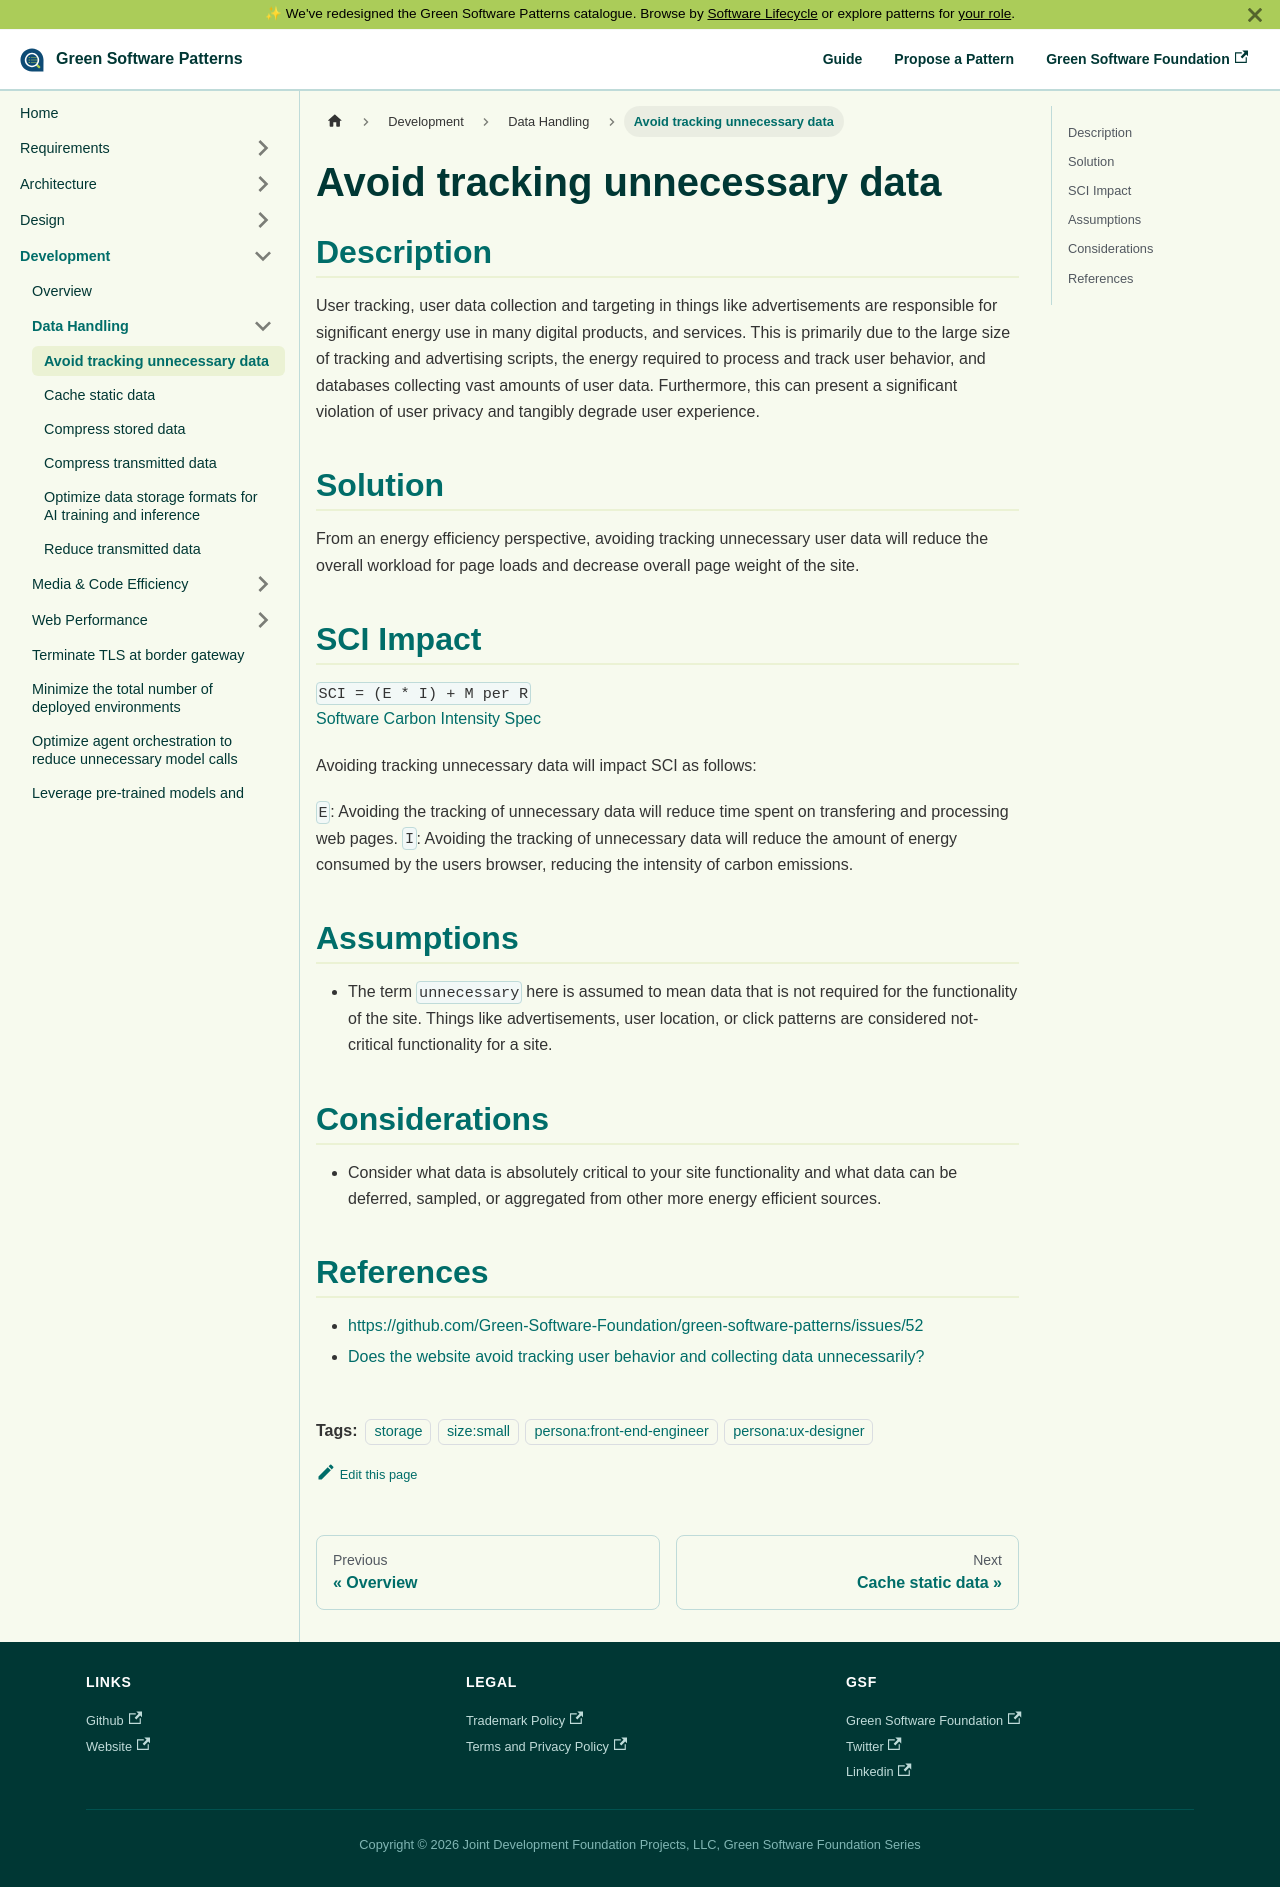

repository: Green-Software-Foundation/patterns · page: development/data-handling/avoid-tracking-unnecessary-data/index.html · generator: docusaurus

---
version: 1.0
submitted_by: dubrie, holanita
published_date: 2022-11-10
category: web
description: User tracking, user data collection and targeting in things like advertisements are responsible for significant energy use in many digital products, and services.
tags: 
 - storage
 - size:small
 - persona:front-end-engineer
 - persona:ux-designer
---

# Avoid tracking unnecessary data

## Description

User tracking, user data collection and targeting in things like advertisements are responsible for significant energy use in many digital products, and services. This is primarily due to the large size of tracking and advertising scripts, the energy required to process and track user behavior, and databases collecting vast amounts of user data. Furthermore, this can present a significant violation of user privacy and tangibly degrade user experience.


## Solution

From an energy efficiency perspective, avoiding tracking unnecessary user data will reduce the overall workload for page loads and decrease overall page weight of the site. 

## SCI Impact

`SCI = (E * I) + M per R`  
[Software Carbon Intensity Spec](https://grnsft.org/sci)

Avoiding tracking unnecessary data will impact SCI as follows:

`E`: Avoiding the tracking of unnecessary data will reduce time spent on transfering and processing web pages. 
`I`: Avoiding the tracking of unnecessary data will reduce the amount of energy consumed by the users browser, reducing the intensity of carbon emissions. 

## Assumptions
- The term `unnecessary` here is assumed to mean data that is not required for the functionality of the site. Things like advertisements, user location, or click patterns are considered not-critical functionality for a site.

## Considerations
- Consider what data is absolutely critical to your site functionality and what data can be deferred, sampled, or aggregated from other more energy efficient sources.


## References
- [https://github.com/Green-Software-Foundation/green-software-patterns/issues/52](https://github.com/Green-Software-Foundation/green-software-patterns/issues/52)
- [Does the website avoid tracking user behavior and collecting data unnecessarily?](https://sustainablewebdesign.org/does-the-website-avoid-tracking-user-behaviour-and-collecting-data-unnecessarily/)
